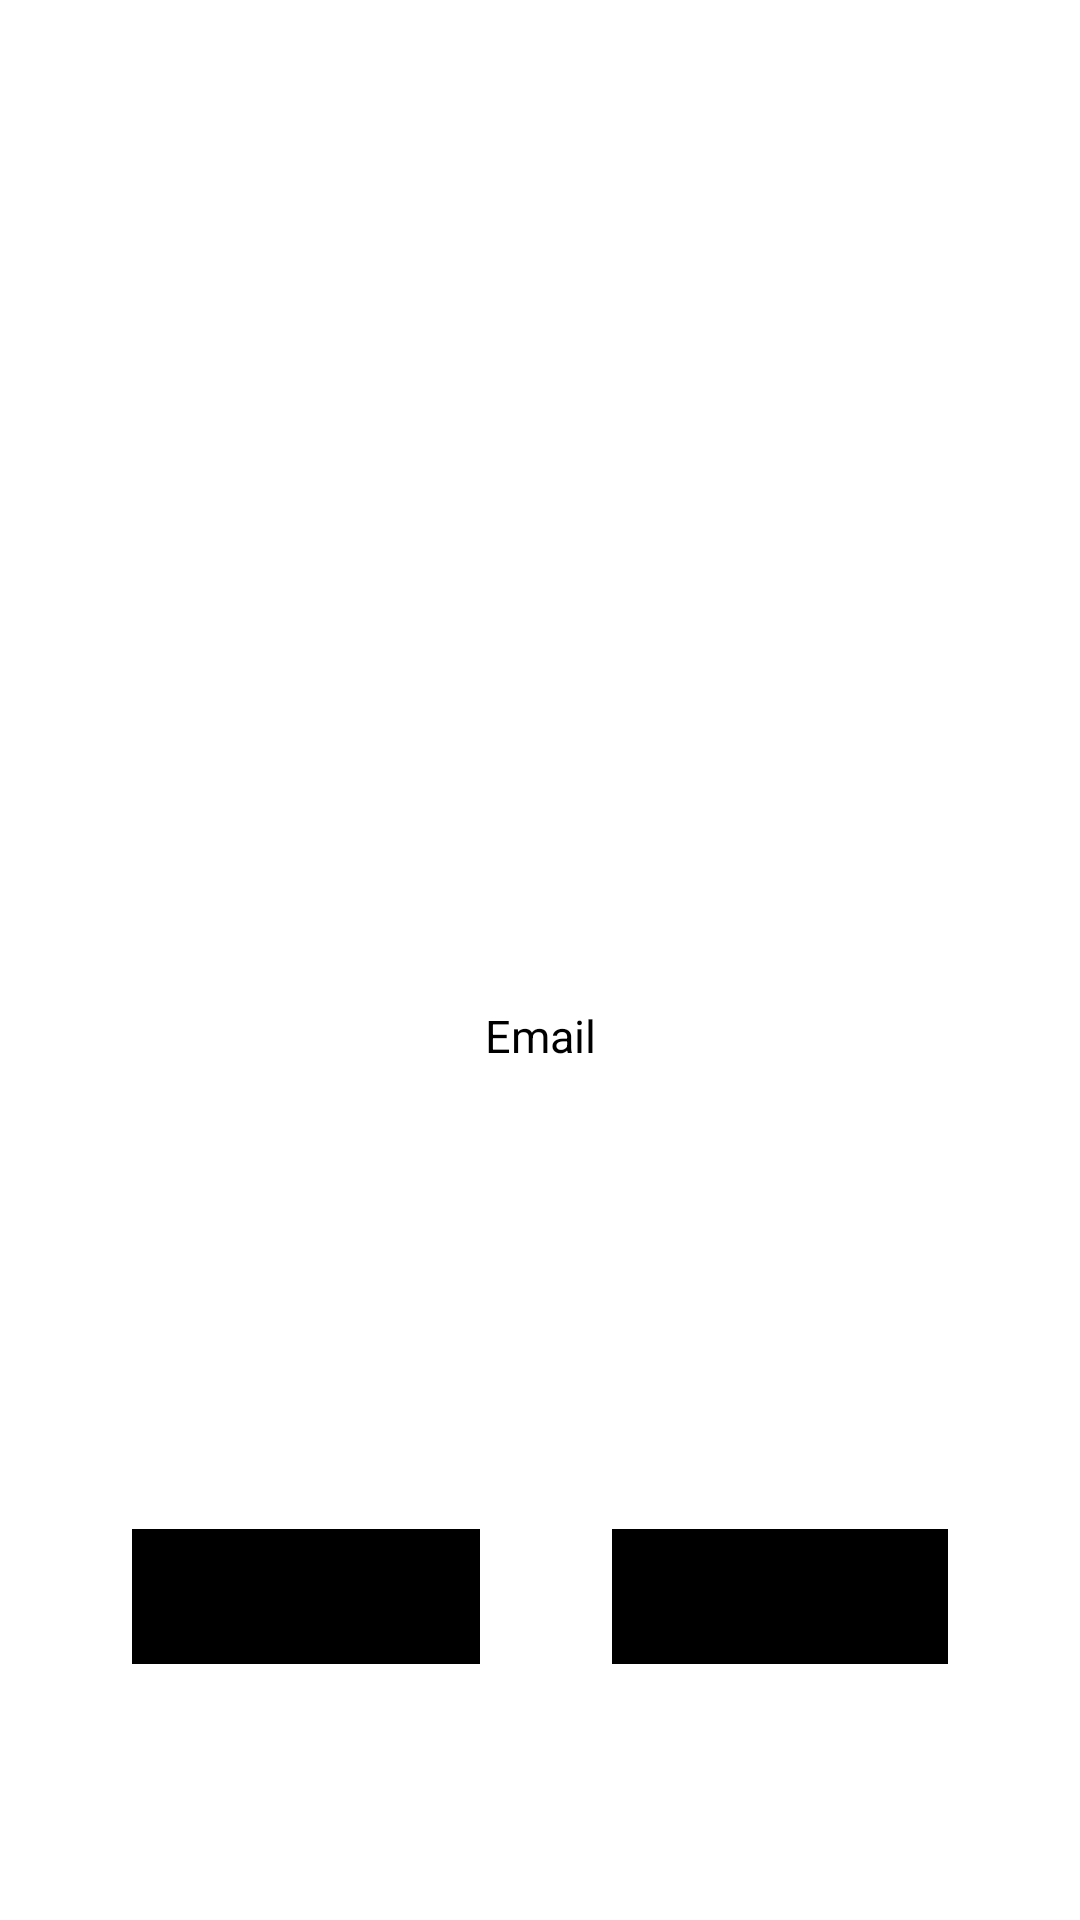

Layout XML and referenced resources for this Android screen:
<!-- AndroidManifest.xml: application theme Theme.ApiMarvel -->
<!-- res/layout/activity_reset_password.xml -->
<?xml version="1.0" encoding="utf-8"?>
<androidx.constraintlayout.widget.ConstraintLayout xmlns:android="http://schemas.android.com/apk/res/android"
    xmlns:app="http://schemas.android.com/apk/res-auto"
    xmlns:tools="http://schemas.android.com/tools"
    android:layout_width="match_parent"
    android:layout_height="match_parent"
    android:background="@mipmap/bg_marvel"
    tools:context=".ui.auth.ResetPasswordActivity">

    <ImageView

        android:layout_width="wrap_content"
        android:layout_height="wrap_content"
        app:layout_constraintBottom_toTopOf="@+id/whiteBackground"
        app:layout_constraintEnd_toEndOf="parent"
        app:layout_constraintStart_toStartOf="parent"
        app:layout_constraintTop_toTopOf="parent"
        app:srcCompat="@drawable/marvel_logo" />


    <View
        android:id="@+id/whiteBackground"
        android:layout_width="380dp"
        android:layout_height="100dp"
        android:background="@drawable/radius"
        app:layout_constraintBottom_toBottomOf="parent"
        app:layout_constraintEnd_toEndOf="parent"
        app:layout_constraintStart_toStartOf="parent"
        app:layout_constraintTop_toTopOf="parent"
        app:layout_constraintVertical_bias="0.6" />

    <TextView
        android:id="@+id/textView"
        android:layout_width="wrap_content"
        android:layout_height="wrap_content"
        android:text="Email"
        android:textSize="15dp"
        app:layout_constraintBottom_toBottomOf="@+id/whiteBackground"
        app:layout_constraintEnd_toEndOf="@+id/whiteBackground"
        app:layout_constraintHorizontal_bias="0.5"
        app:layout_constraintStart_toStartOf="@+id/whiteBackground"
        app:layout_constraintTop_toTopOf="@+id/whiteBackground"
        app:layout_constraintVertical_bias="0.13999999"
        app:layout_constraintVertical_chainStyle="spread" />

    <EditText
        android:id="@+id/edit_text_email"
        android:layout_width="300dp"
        android:layout_height="wrap_content"
        android:maxLines="1"
        app:layout_constraintBottom_toBottomOf="@+id/whiteBackground"
        app:layout_constraintEnd_toEndOf="@+id/whiteBackground"
        app:layout_constraintStart_toStartOf="@+id/whiteBackground"
        app:layout_constraintTop_toBottomOf="@+id/textView" />

    <Button
        android:id="@+id/btnCancel"
        style="@style/Widget.AppCompat.Button"
        android:layout_width="116dp"
        android:layout_height="45dp"
        android:background="@color/black"
        android:text="Cancelar"
        android:textSize="12sp"
        app:backgroundTint="@null"
        app:layout_constraintBottom_toBottomOf="parent"
        app:layout_constraintEnd_toStartOf="@+id/btnReset"
        app:layout_constraintHorizontal_bias="0.5"
        app:layout_constraintStart_toStartOf="parent"
        app:layout_constraintTop_toBottomOf="@+id/whiteBackground" />


    <Button
        android:id="@+id/btnReset"
        style="@style/Widget.AppCompat.Button"
        android:layout_width="112dp"
        android:layout_height="45dp"
        android:background="@color/black"
        android:text="Reset"
        android:textSize="12sp"
        app:backgroundTint="@null"
        app:layout_constraintBottom_toBottomOf="parent"
        app:layout_constraintEnd_toEndOf="parent"
        app:layout_constraintHorizontal_bias="0.5"
        app:layout_constraintStart_toEndOf="@+id/btnCancel"
        app:layout_constraintTop_toBottomOf="@+id/whiteBackground" />


</androidx.constraintlayout.widget.ConstraintLayout>
<!-- resources referenced by this layout -->
<resources>

  <!-- not gathered from this repository: default colours our renderer supplied (Android Studio template values) -->
  <color name="black">#FF000000</color>
</resources>
